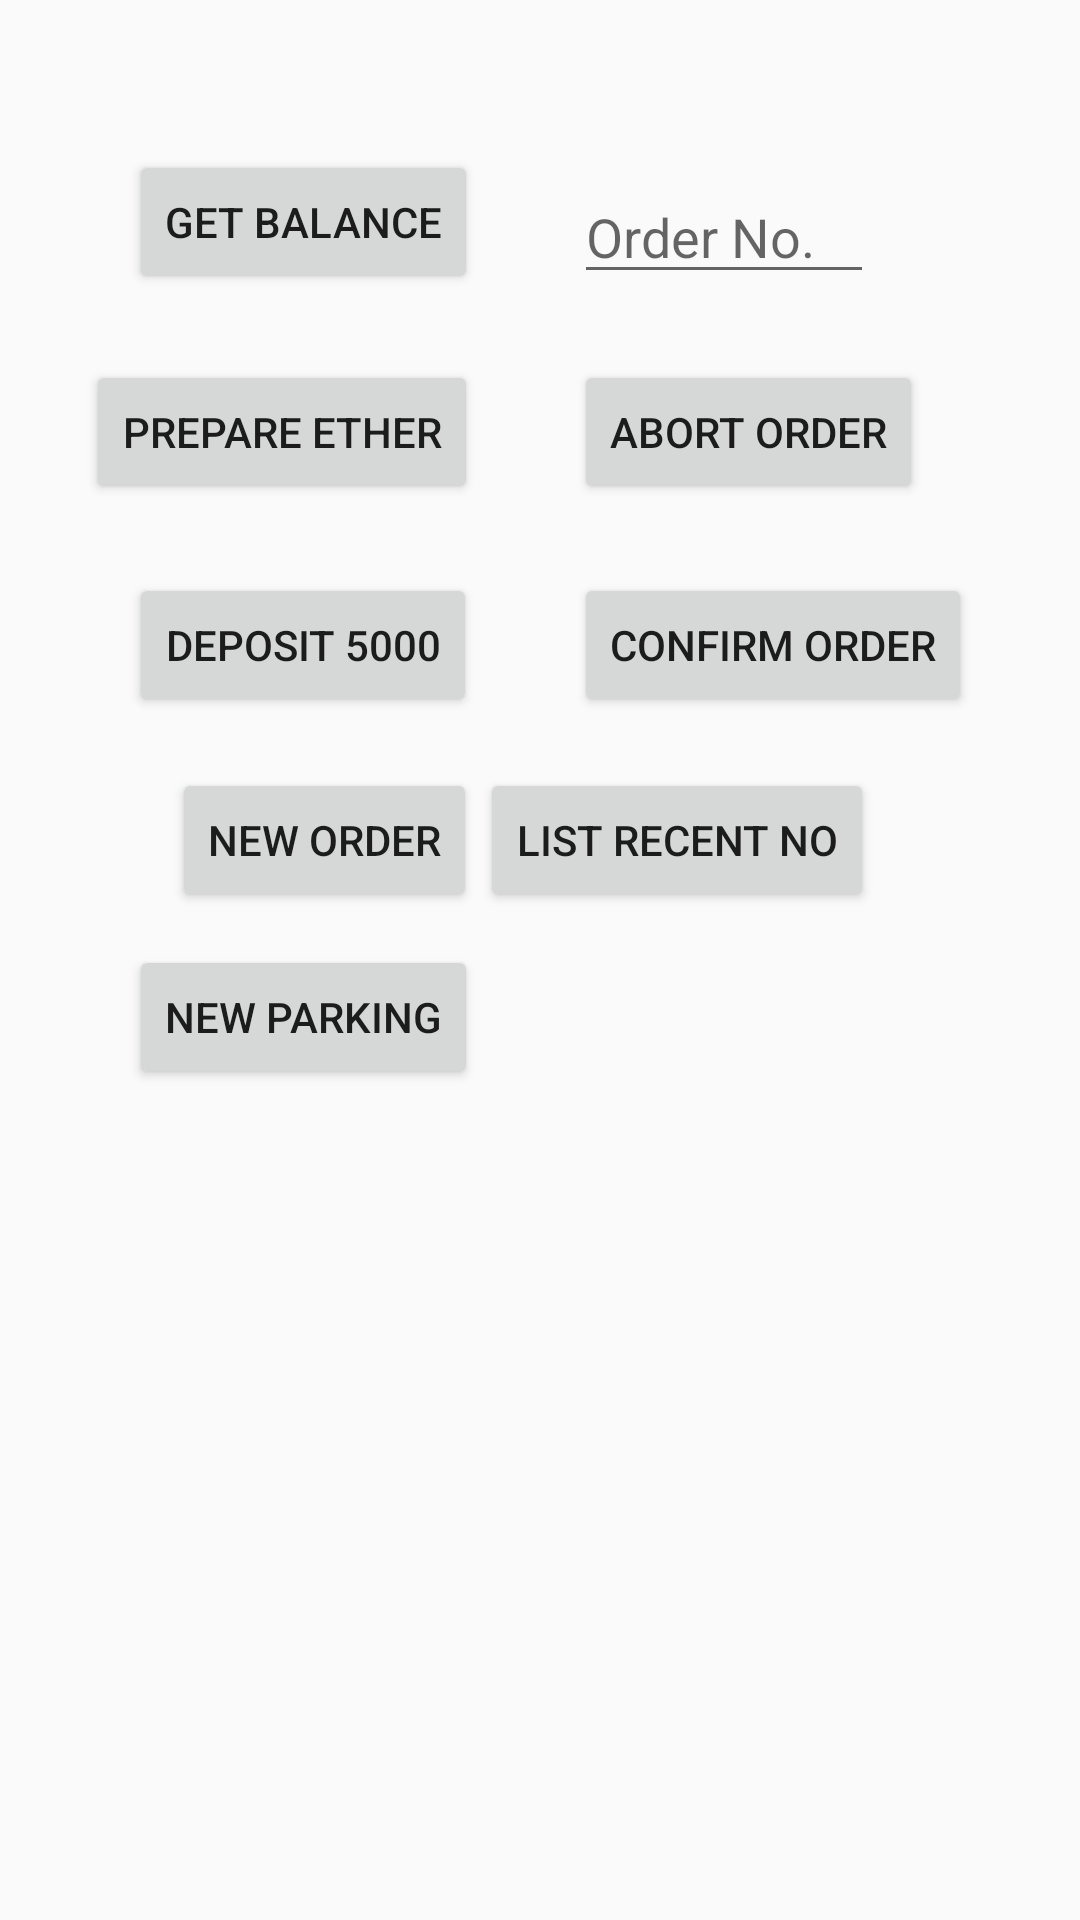

The Android layout XML behind this screen, and the referenced resources:
<!-- AndroidManifest.xml: application theme AppTheme -->
<!-- res/layout/activity_contract.xml -->
<?xml version="1.0" encoding="utf-8"?>
<RelativeLayout xmlns:android="http://schemas.android.com/apk/res/android"
    android:layout_width="match_parent"
    android:layout_height="match_parent"
    android:paddingLeft="16dp"
    android:paddingRight="16dp"
    >


    <Button
        android:id="@+id/contract_get_balance"
        android:layout_width="wrap_content"
        android:layout_height="wrap_content"
        android:layout_marginTop="50dp"
        android:onClick="contract_getbalance"
        android:text="Get Balance"
        android:layout_alignParentTop="true"
        android:layout_alignParentStart="true"
        android:layout_marginStart="27dp" />

    <Button
        android:id="@+id/contract_transfer"
        android:layout_width="wrap_content"
        android:layout_height="wrap_content"
        android:onClick="contract_transfer"
        android:text="New Order"
        android:layout_alignTop="@+id/contract_deposit"
        android:layout_alignEnd="@+id/contract_deposit"
        android:layout_marginTop="65dp" />

    <Button
        android:id="@+id/contract_prepare_ether"
        android:layout_width="wrap_content"
        android:layout_height="wrap_content"
        android:layout_marginTop="22dp"
        android:onClick="contract_prepare_ether"
        android:text="Prepare ether"
        android:layout_below="@+id/contract_get_balance"
        android:layout_alignEnd="@+id/contract_get_balance" />

    <Button
        android:id="@+id/contract_deposit"
        android:layout_width="wrap_content"
        android:layout_height="wrap_content"
        android:onClick="contract_deposit"
        android:text="Deposit 5000"
        android:layout_below="@+id/contract_prepare_ether"
        android:layout_alignStart="@+id/contract_get_balance"
        android:layout_marginTop="23dp" />

    <Button
        android:id="@+id/contract_new_parking"
        android:layout_width="wrap_content"
        android:layout_height="wrap_content"
        android:onClick="contract_new_parking"
        android:text="New Parking"
        android:layout_marginTop="76dp"
        android:layout_below="@+id/contract_deposit"
        android:layout_alignStart="@+id/contract_deposit" />

    <Button
        android:id="@+id/contract_abort"
        android:layout_width="wrap_content"
        android:layout_height="wrap_content"
        android:layout_marginStart="32dp"
        android:onClick="contract_abort"
        android:text="Abort Order"
        android:layout_alignBaseline="@+id/contract_prepare_ether"
        android:layout_alignBottom="@+id/contract_prepare_ether"
        android:layout_toEndOf="@+id/contract_new_parking" />

    <Button
        android:id="@+id/contract_confirm"
        android:layout_width="wrap_content"
        android:layout_height="wrap_content"
        android:onClick="contract_confirm"
        android:text="Confirm Order"
        android:layout_alignBaseline="@+id/contract_deposit"
        android:layout_alignBottom="@+id/contract_deposit"
        android:layout_alignStart="@+id/contract_abort" />

    <EditText
        android:id="@+id/order_no"
        android:layout_width="100dp"
        android:layout_height="wrap_content"
        android:ems="10"
        android:hint="Order No."
        android:inputType="numberSigned"
        android:layout_alignBottom="@+id/contract_get_balance"
        android:layout_alignStart="@+id/contract_abort" />

    <Button
        android:id="@+id/list_order"
        android:layout_width="wrap_content"
        android:layout_height="wrap_content"
        android:layout_alignBottom="@+id/contract_transfer"
        android:layout_alignEnd="@+id/order_no"
        android:onClick="contract_list"
        android:text="List Recent No" />

</RelativeLayout>
<!-- resources referenced by this layout -->
<resources>
  <style name="AppTheme" parent="Theme.AppCompat.Light.DarkActionBar">
          
          <item name="colorPrimary">@color/colorPrimary</item>
          <item name="colorPrimaryDark">@color/colorPrimaryDark</item>
          <item name="colorAccent">@color/colorAccent</item>
      </style>
  <color name="colorPrimary">#3F51B5</color>
  <color name="colorPrimaryDark">#303F9F</color>
  <color name="colorAccent">#FF4081</color>
</resources>
